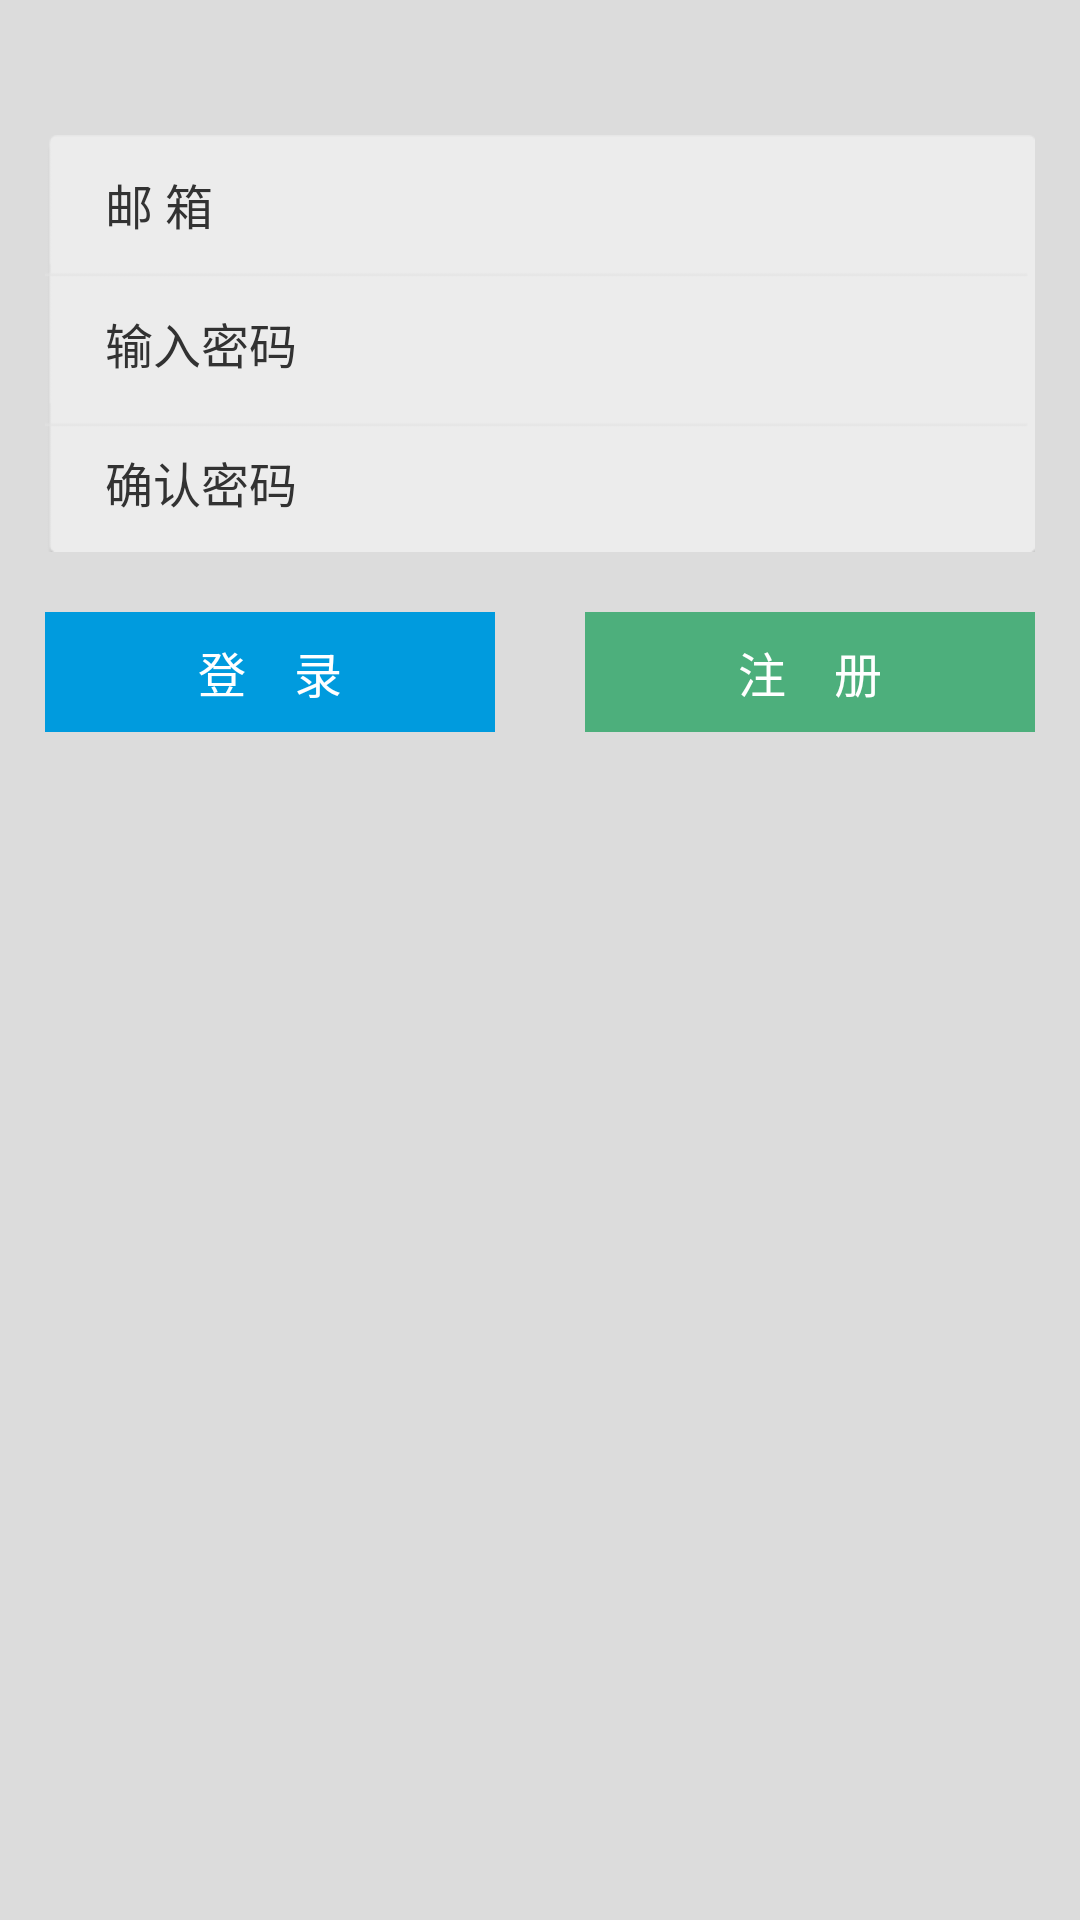

Write the Android layout XML for this screen, with the resource values it uses.
<!-- AndroidManifest.xml: application theme AppTheme -->
<!-- res/layout/activity_register.xml -->
<RelativeLayout xmlns:android="http://schemas.android.com/apk/res/android"
    xmlns:tools="http://schemas.android.com/tools"
    android:layout_width="match_parent"
    android:layout_height="match_parent"
    android:background="#dcdcdc"
    tools:context=".LoginActivity" >

    <LinearLayout
        android:id="@+id/input_panel"
        android:layout_width="fill_parent"
        android:layout_height="139dp"
        android:layout_marginLeft="15dp"
        android:layout_marginRight="15dp"
        android:layout_marginTop="45dp"
        android:background="@drawable/register_panel_bg"
        android:orientation="vertical" >

        <RelativeLayout
            android:layout_width="fill_parent"
            android:layout_height="0dp"
            android:layout_marginLeft="12dp"
            android:layout_weight="1.0" >

            <TextView
                android:layout_width="80dp"
                android:layout_height="wrap_content"
                android:layout_alignParentLeft="true"
                android:layout_centerVertical="true"
                android:layout_marginLeft="8dp"
                android:text="@string/email"
                android:textSize="16sp" />

            <EditText
                android:id="@+id/mobile_no"
                android:layout_width="match_parent"
                android:layout_height="wrap_content"
                android:layout_centerVertical="true"
                android:layout_marginLeft="100dp"
                android:layout_marginRight="20dp"
                android:background="#00ffffff"
                android:textSize="16sp" />


        </RelativeLayout>

        

        <RelativeLayout
            android:layout_width="fill_parent"
            android:layout_height="0dp"
            android:layout_marginLeft="12dp"
            android:layout_marginRight="12dp"
            android:layout_weight="1.0" >

            <TextView
                android:layout_width="80dp"
                android:layout_height="wrap_content"
                android:layout_alignParentLeft="true"
                android:layout_centerVertical="true"
                android:layout_marginLeft="8dp"
                android:text="@string/input_password"
                android:textSize="16sp" />

            <EditText
                android:id="@+id/password"
                android:layout_width="match_parent"
                android:layout_height="wrap_content"
                android:layout_centerVertical="true"
                android:layout_marginLeft="100dp"
                android:layout_marginRight="10dp"
                android:background="#00ffffff"
                android:inputType="textPassword"
                android:textSize="16sp" />
        </RelativeLayout>

        <RelativeLayout
            android:layout_width="fill_parent"
            android:layout_height="0dp"
            android:layout_marginLeft="12dp"
            android:layout_marginRight="12dp"
            android:layout_weight="1.0" >

            <TextView
                android:layout_width="80dp"
                android:layout_height="wrap_content"
                android:layout_alignParentLeft="true"
                android:layout_centerVertical="true"
                android:layout_marginLeft="8dp"
                android:text="@string/confirm_password"
                android:textSize="16sp" />

            <EditText
                android:id="@+id/confirm"
                android:layout_width="match_parent"
                android:layout_height="wrap_content"
                android:layout_centerVertical="true"
                android:layout_marginLeft="100dp"
                android:layout_marginRight="10dp"
                android:background="#00ffffff"
                android:inputType="textPassword"
                android:textSize="16sp" />
        </RelativeLayout>
    </LinearLayout>

    <LinearLayout
        android:layout_width="fill_parent"
        android:layout_height="wrap_content"
        android:layout_below="@id/input_panel"
        android:layout_marginTop="20dp"
        android:orientation="horizontal" >

        <Button
            android:id="@+id/login"
            android:layout_width="fill_parent"
            android:layout_height="40dp"
            android:layout_marginLeft="15dp"
            android:layout_marginRight="15dp"
            android:layout_weight="1"
            android:background="#009bde"
            android:shadowDx="1.0"
            android:shadowDy="1.0"
            android:text="@string/login"
            android:textColor="@color/text_white"
            android:textSize="16sp" />

        <Button
            android:id="@+id/register"
            android:layout_width="fill_parent"
            android:layout_height="40dp"
            android:layout_marginLeft="15dp"
            android:layout_marginRight="15dp"
            android:layout_weight="1"
            android:background="#4daf7c"
            android:shadowDx="1.0"
            android:shadowDy="1.0"
            android:text="@string/register"
            android:textColor="@color/text_white"
            android:textSize="16sp" />
    </LinearLayout>

    <RelativeLayout
        android:id="@+id/progress"
        android:layout_width="fill_parent"
        android:layout_height="fill_parent"
        android:clickable="true"
        android:visibility="gone" >
	    <ProgressBar
	        android:layout_width="wrap_content"
	        android:layout_height="wrap_content"
	        android:layout_centerHorizontal="true"
	        android:layout_marginTop="180dp"/>
    </RelativeLayout>

</RelativeLayout>
<!-- resources referenced by this layout -->
<resources>
  <color name="text_white">#ffffff</color>
  <!-- drawable register_panel_bg: png bitmap (drawable-xhdpi, 4313 bytes) -->
  <string name="confirm_password">确认密码</string>
  <string name="email">邮　　箱</string>
  <string name="input_password">输入密码</string>
  <string name="login">登　录</string>
  <string name="register">注　册</string>
  <string name="verify">验证</string>
  <string name="verify_key">验证码</string>
  <style name="AppTheme" parent="AppBaseTheme">
          
          <item name="android:windowNoTitle">true</item>
      </style>
  <style name="AppBaseTheme" parent="android:Theme.Light">
          
      </style>
</resources>
